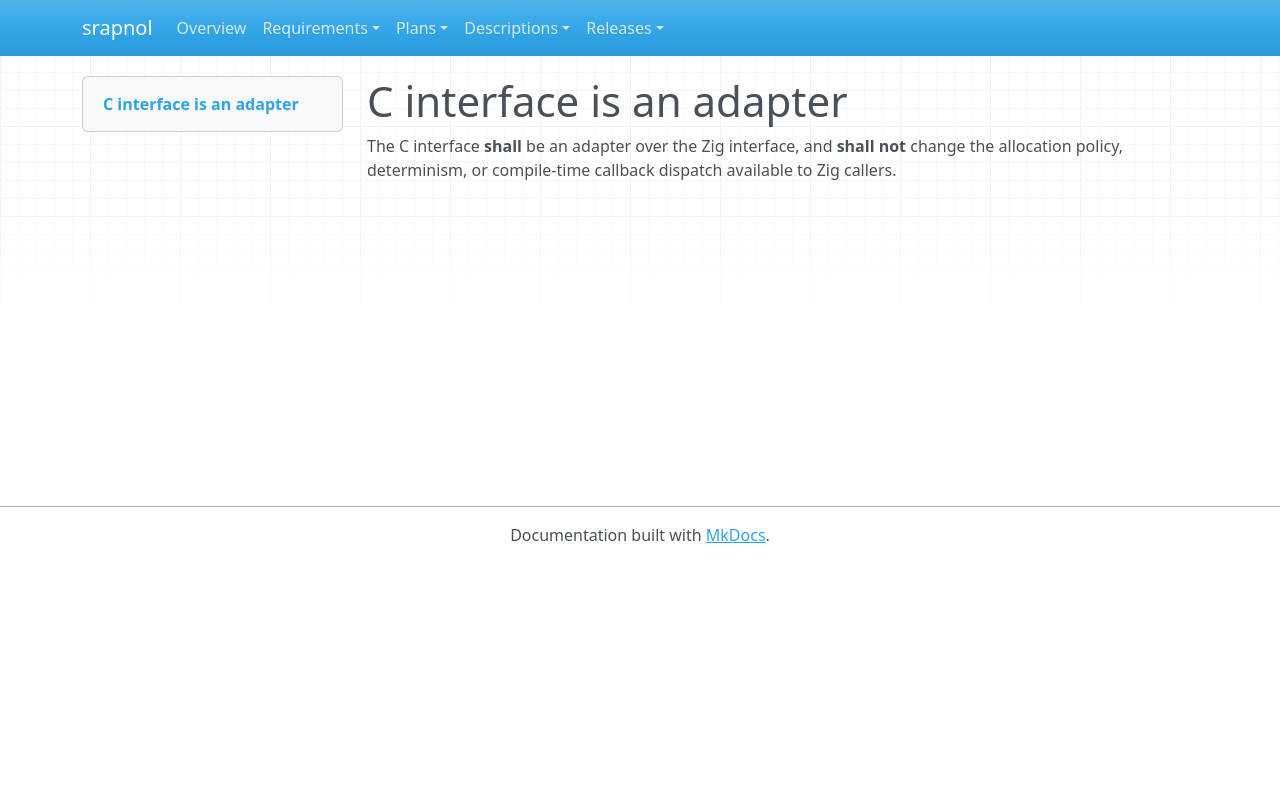

repository: emanspeaks/srapnol · page: srs/SRS-077/index.html · generator: mkdocs

---
active: true
category: interface
derived: false
level: 3.2.2
links:
- SYS-004: qtSEtxNiPOUjWV20DiEGBUo9ZI1IT5K4MP8pfGWZunA=
- SYS-005: 1TH1AyZFBkYA3oG6SQJl1YCqZWM3WD3lhaI5u9jQeL4=
normative: true
rationale: |
  A DLL-supplied callback is a runtime function pointer either way; the adapter adds one frame at init/solve/deinit and nothing in the iteration loops, so a C-native redesign would cost Zig users their comptime dispatch for no gain.
ref: ''
reviewed: KkkChIx0pomAVueTIe2OI6TGBPBxjYvy405cbO_0UM0=
status: pending
verification-method: Inspection
---

# C interface is an adapter

The C interface **shall** be an adapter over the Zig interface, and **shall not**
change the allocation policy, determinism, or compile-time callback dispatch available
to Zig callers.
